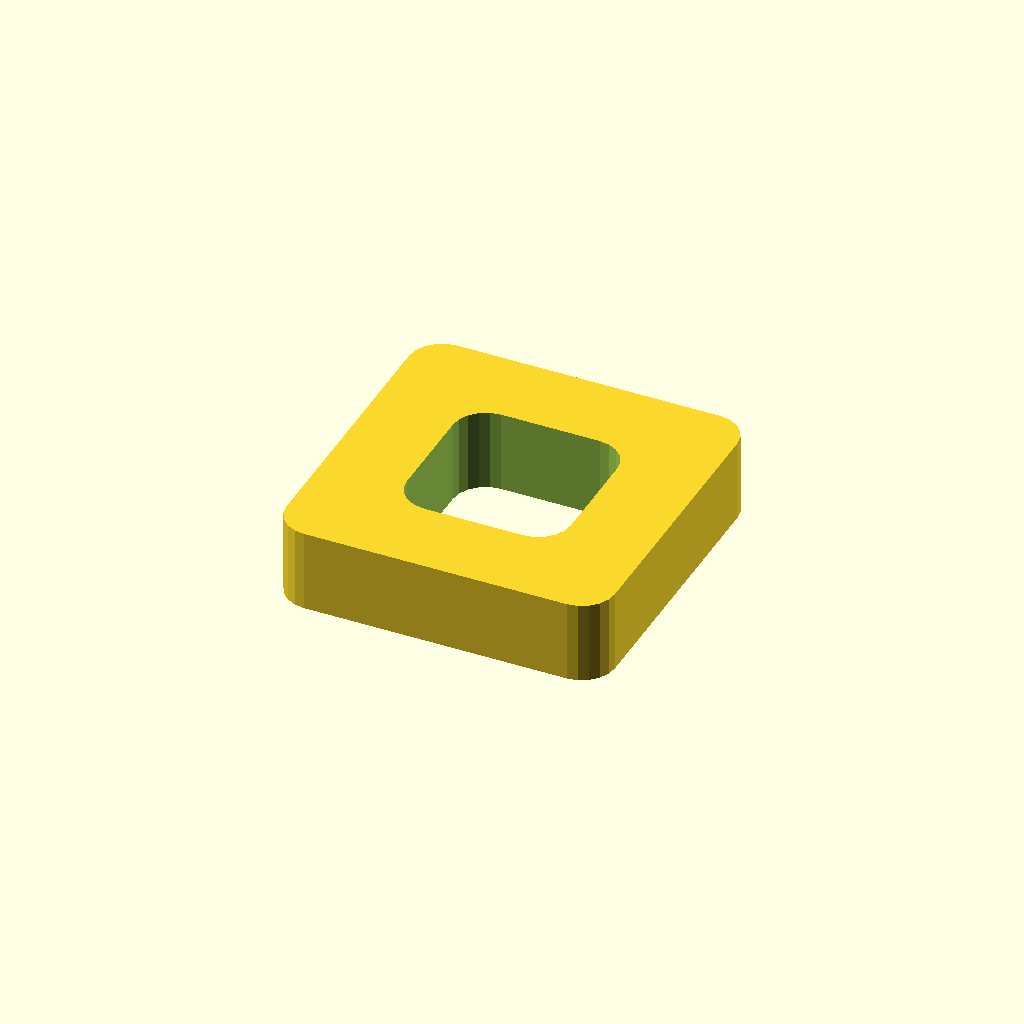
Cell 1: the model at its default parameters.
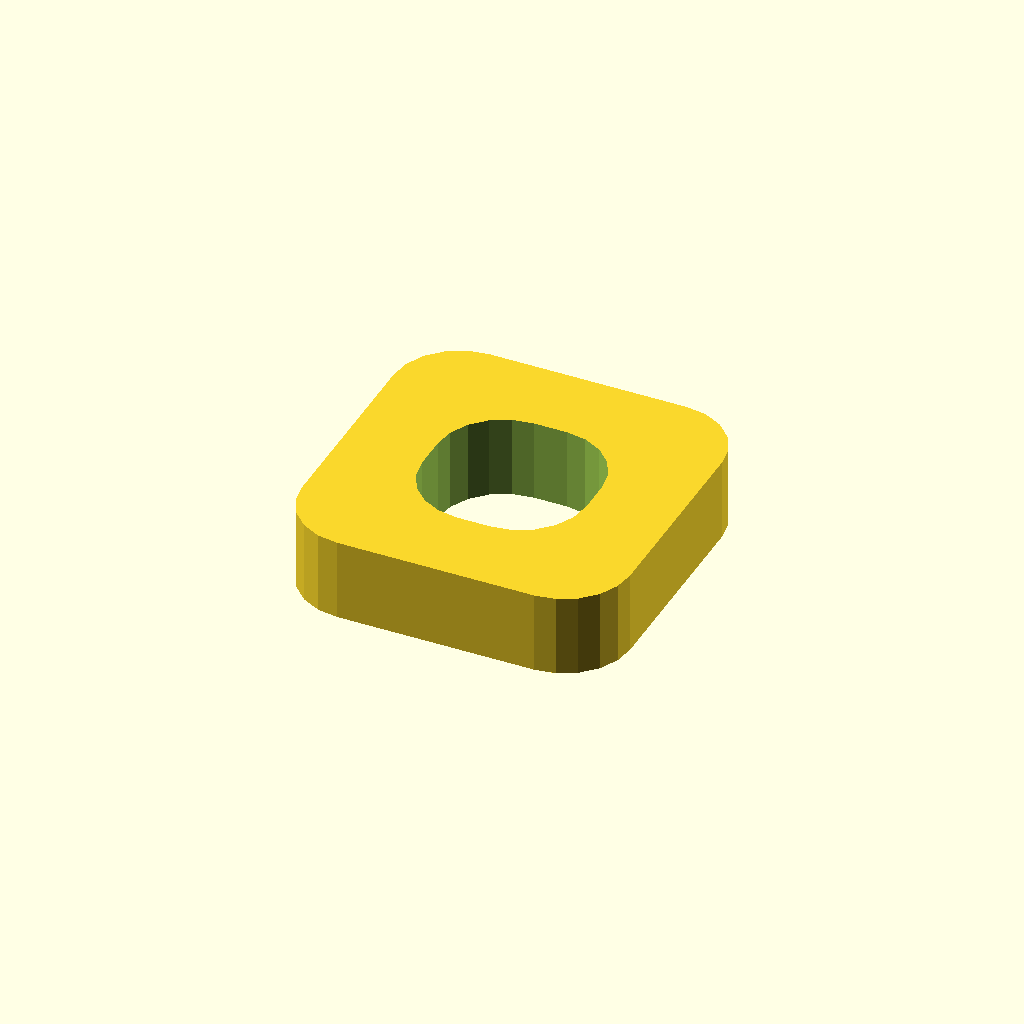
Cell 2: cr = 8 (everything else at default).
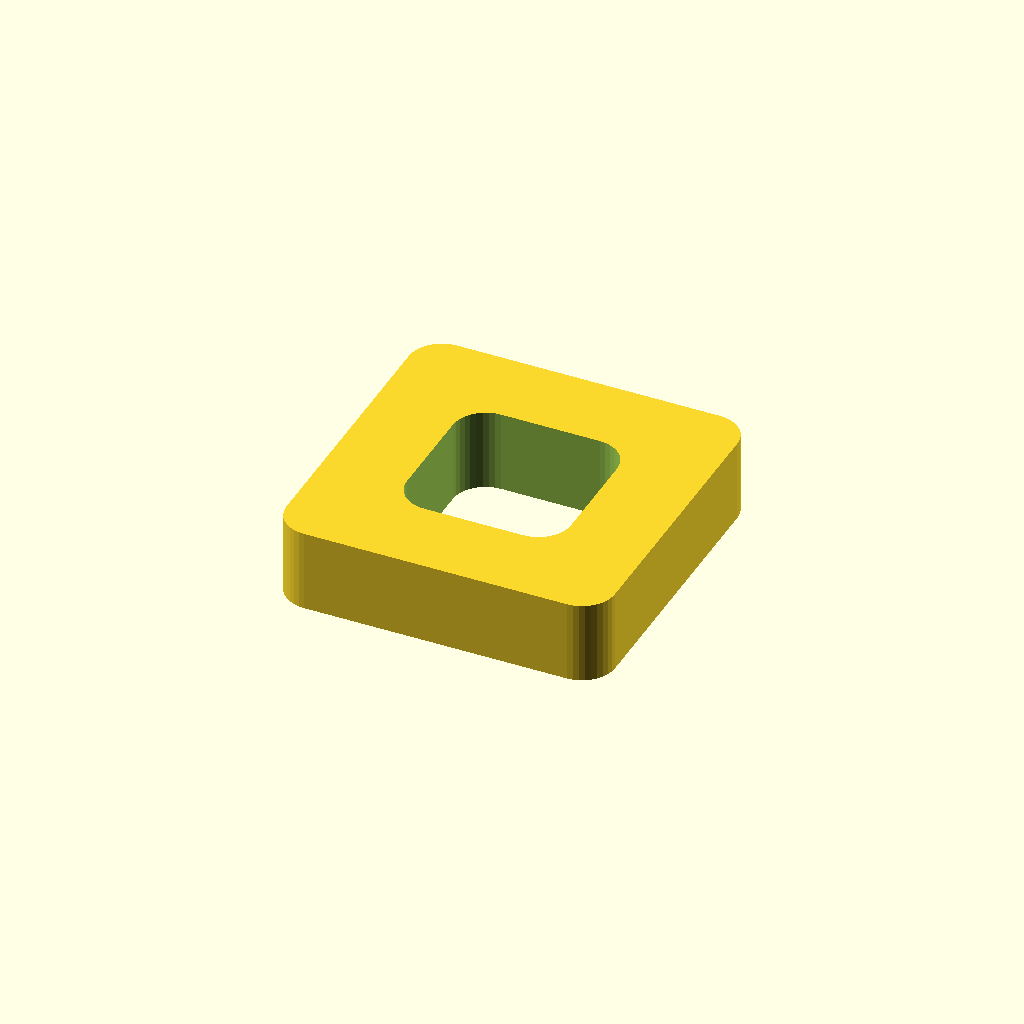
Cell 3 — cres set to 8, the other parameters unchanged.
One fixed orthographic camera (rotation 55°, 0°, 25°; colour scheme Cornfield) for every cell.
The OpenSCAD source (Source_files/Cyclone_XL/libs/obiscad/examples/bcube_03_cutouts.scad):
//-------------------------------------------------------------------------
//-- Example of the beveled cube library (bcube)
//-------------------------------------------------------------------------

use <obiscad/bcube.scad>

//-- Set the Corner radius and resolution
cr=4;
cres=4;

//-- Build the object
difference() {
  bcube([40,40,10],cr,cres);
  bcube([20,20,12],cr,cres);
};
Customizer parameters (derived from the source; name, type, default, range or options):
cr: number, default 4
cres: number, default 4
